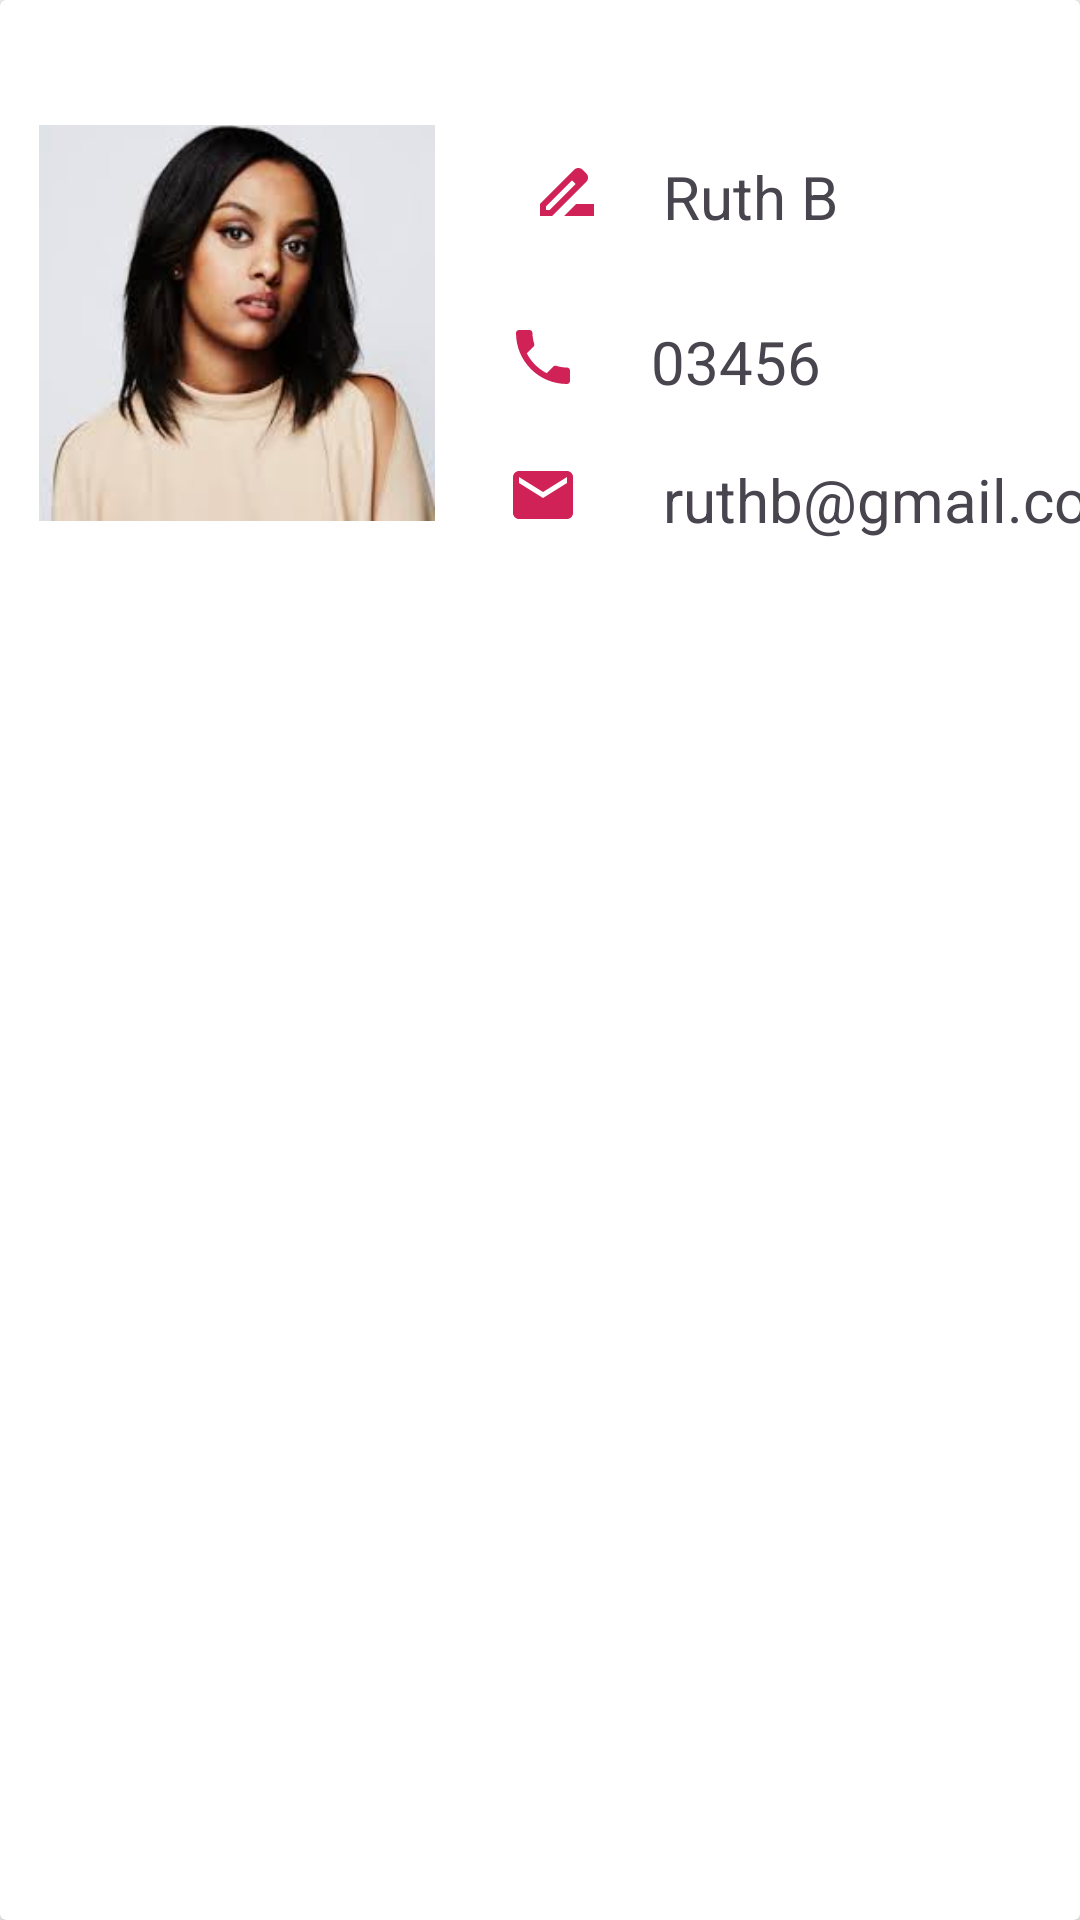

Reconstruct the res/layout file that produces this screen, plus the resources it refers to.
<!-- AndroidManifest.xml: application theme Theme.Contact_Information -->
<!-- res/layout/contact_list.xml -->
<?xml version="1.0" encoding="utf-8"?>
<androidx.cardview.widget.CardView xmlns:android="http://schemas.android.com/apk/res/android"
    xmlns:app="http://schemas.android.com/apk/res-auto"
    xmlns:tools="http://schemas.android.com/tools"
    android:layout_width="match_parent"
    android:layout_height="wrap_content"
    android:layout_margin="8dp">

    <androidx.constraintlayout.widget.ConstraintLayout
        android:layout_width="match_parent"
        android:layout_height="match_parent">
    <ImageView
        android:id="@+id/ivprofile"
        android:layout_width="132dp"
        android:layout_height="159dp"
        android:layout_marginTop="28dp"
        app:layout_constraintEnd_toEndOf="parent"
        app:layout_constraintHorizontal_bias="0.057"
        app:layout_constraintStart_toStartOf="parent"
        app:layout_constraintTop_toTopOf="parent"
        app:srcCompat="@drawable/ruthb" />

    <TextView
        android:id="@+id/tvname"
        android:layout_width="wrap_content"
        android:layout_height="wrap_content"
        android:layout_marginStart="76dp"
        android:text="Ruth B"
        android:textSize="20sp"
        app:layout_constraintStart_toEndOf="@+id/ivprofile"
        app:layout_constraintTop_toTopOf="@+id/imageView4" />

    <TextView
        android:id="@+id/tvphone"
        android:layout_width="77dp"
        android:layout_height="22dp"
        android:layout_marginStart="24dp"
        android:text="03456"
        android:textSize="20sp"
        app:layout_constraintStart_toEndOf="@+id/imageView2"
        app:layout_constraintTop_toTopOf="@+id/imageView2" />

    <ImageView
        android:id="@+id/imageView2"
        android:layout_width="wrap_content"
        android:layout_height="wrap_content"
        android:layout_marginStart="24dp"
        android:layout_marginTop="28dp"
        app:layout_constraintStart_toEndOf="@+id/ivprofile"
        app:layout_constraintTop_toBottomOf="@+id/tvname"
        app:srcCompat="@drawable/baseline_phone_24" />

    <ImageView
        android:id="@+id/imageView3"
        android:layout_width="wrap_content"
        android:layout_height="wrap_content"
        android:layout_marginStart="24dp"
        android:layout_marginTop="24dp"
        app:layout_constraintStart_toEndOf="@+id/ivprofile"
        app:layout_constraintTop_toBottomOf="@+id/tvphone"
        app:srcCompat="@drawable/baseline_email_24" />

    <TextView
        android:id="@+id/tvemail"
        android:layout_width="wrap_content"
        android:layout_height="wrap_content"
        android:layout_marginStart="28dp"
        android:text="ruthb@gmail.com"
        android:textSize="20sp"
        app:layout_constraintStart_toEndOf="@+id/imageView3"
        app:layout_constraintTop_toTopOf="@+id/imageView3" />

    <ImageView
        android:id="@+id/imageView4"
        android:layout_width="wrap_content"
        android:layout_height="wrap_content"
        android:layout_marginStart="32dp"
        android:layout_marginTop="24dp"
        app:layout_constraintStart_toEndOf="@+id/ivprofile"
        app:layout_constraintTop_toTopOf="@+id/ivprofile"
        app:srcCompat="@drawable/baseline_drive_file_rename_outline_24" />
    </androidx.constraintlayout.widget.ConstraintLayout>
</androidx.cardview.widget.CardView>
<!-- resources referenced by this layout -->
<resources>
  <!-- drawable baseline_drive_file_rename_outline_24 (drawable) -->
  <vector android:height="24dp" android:tint="#D02256"
      android:viewportHeight="24" android:viewportWidth="24"
      android:width="24dp" xmlns:android="http://schemas.android.com/apk/res/android">
      <path android:fillColor="@android:color/white" android:pathData="M18.41,5.8L17.2,4.59c-0.78,-0.78 -2.05,-0.78 -2.83,0l-2.68,2.68L3,15.96V20h4.04l8.74,-8.74 2.63,-2.63c0.79,-0.78 0.79,-2.05 0,-2.83zM6.21,18H5v-1.21l8.66,-8.66 1.21,1.21L6.21,18zM11,20l4,-4h6v4H11z"/>
  </vector>
  <!-- drawable baseline_email_24 (drawable) -->
  <vector android:height="24dp" android:tint="#D02256"
      android:viewportHeight="24" android:viewportWidth="24"
      android:width="24dp" xmlns:android="http://schemas.android.com/apk/res/android">
      <path android:fillColor="@android:color/white" android:pathData="M20,4L4,4c-1.1,0 -1.99,0.9 -1.99,2L2,18c0,1.1 0.9,2 2,2h16c1.1,0 2,-0.9 2,-2L22,6c0,-1.1 -0.9,-2 -2,-2zM20,8l-8,5 -8,-5L4,6l8,5 8,-5v2z"/>
  </vector>
  <!-- drawable baseline_phone_24 (drawable) -->
  <vector android:height="24dp" android:tint="#D02256"
      android:viewportHeight="24" android:viewportWidth="24"
      android:width="24dp" xmlns:android="http://schemas.android.com/apk/res/android">
      <path android:fillColor="@android:color/white" android:pathData="M6.62,10.79c1.44,2.83 3.76,5.14 6.59,6.59l2.2,-2.2c0.27,-0.27 0.67,-0.36 1.02,-0.24 1.12,0.37 2.33,0.57 3.57,0.57 0.55,0 1,0.45 1,1V20c0,0.55 -0.45,1 -1,1 -9.39,0 -17,-7.61 -17,-17 0,-0.55 0.45,-1 1,-1h3.5c0.55,0 1,0.45 1,1 0,1.25 0.2,2.45 0.57,3.57 0.11,0.35 0.03,0.74 -0.25,1.02l-2.2,2.2z"/>
  </vector>
  <!-- drawable ruthb: jpeg bitmap (drawable-v24, 5428 bytes) -->
  <style name="Theme.Contact_Information" parent="Base.Theme.Contact_Information" />
  <style name="Base.Theme.Contact_Information" parent="Theme.Material3.DayNight.NoActionBar">
          
          
      </style>
</resources>
